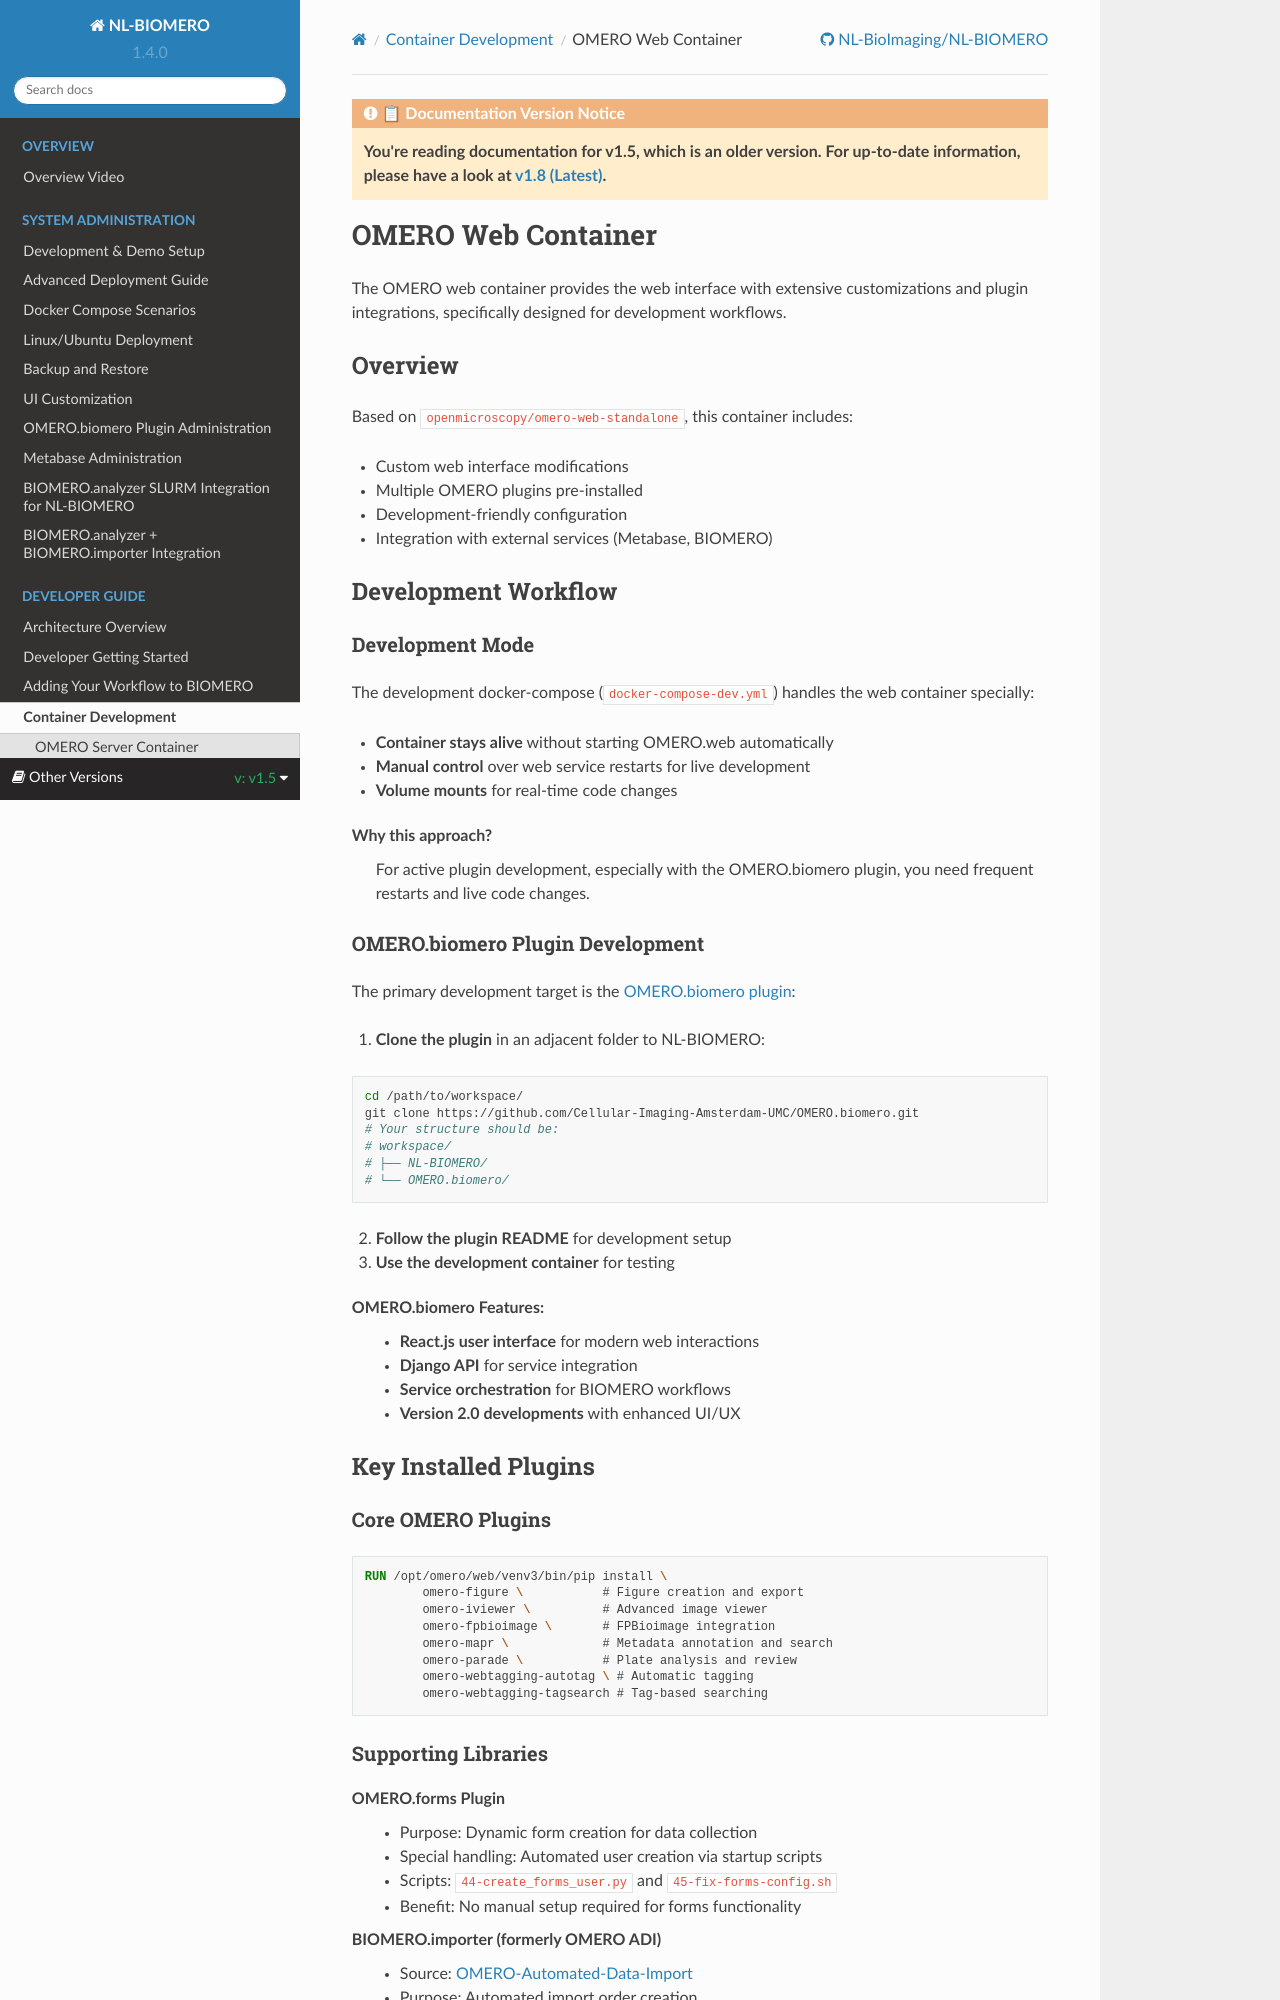

repository: NL-BioImaging/NL-BIOMERO · page: v1.5.0/developer/containers/omeroweb.html · generator: sphinx

OMERO Web Container
===================

The OMERO web container provides the web interface with extensive customizations and plugin integrations, specifically designed for development workflows.

Overview
--------

Based on ``openmicroscopy/omero-web-standalone``, this container includes:

* Custom web interface modifications
* Multiple OMERO plugins pre-installed
* Development-friendly configuration
* Integration with external services (Metabase, BIOMERO)

Development Workflow
--------------------

Development Mode
~~~~~~~~~~~~~~~

The development docker-compose (``docker-compose-dev.yml``) handles the web container specially:

* **Container stays alive** without starting OMERO.web automatically
* **Manual control** over web service restarts for live development
* **Volume mounts** for real-time code changes

**Why this approach?**
   For active plugin development, especially with the OMERO.biomero plugin, you need frequent restarts and live code changes.

OMERO.biomero Plugin Development
~~~~~~~~~~~~~~~~~~~~~~~~~~~~~~~

The primary development target is the `OMERO.biomero plugin <https://github.com/Cellular-Imaging-Amsterdam-UMC/OMERO.biomero/tree/main>`_:

1. **Clone the plugin** in an adjacent folder to NL-BIOMERO:

.. code-block:: bash

   cd /path/to/workspace/
   git clone https://github.com/Cellular-Imaging-Amsterdam-UMC/OMERO.biomero.git
   # Your structure should be:
   # workspace/
   # ├── NL-BIOMERO/
   # └── OMERO.biomero/

2. **Follow the plugin README** for development setup
3. **Use the development container** for testing

**OMERO.biomero Features:**
   * **React.js user interface** for modern web interactions
   * **Django API** for service integration
   * **Service orchestration** for BIOMERO workflows
   * **Version 2.0 developments** with enhanced UI/UX

Key Installed Plugins
---------------------

Core OMERO Plugins
~~~~~~~~~~~~~~~~~~

.. code-block:: dockerfile

   RUN /opt/omero/web/venv3/bin/pip install \
           omero-figure \           # Figure creation and export
           omero-iviewer \          # Advanced image viewer
           omero-fpbioimage \       # FPBioimage integration
           omero-mapr \             # Metadata annotation and search
           omero-parade \           # Plate analysis and review
           omero-webtagging-autotag \ # Automatic tagging
           omero-webtagging-tagsearch # Tag-based searching

Supporting Libraries
~~~~~~~~~~~~~~~~~~~

**OMERO.forms Plugin**
   - Purpose: Dynamic form creation for data collection
   - Special handling: Automated user creation via startup scripts
   - Scripts: ``44-create_forms_user.py`` and ``45-fix-forms-config.sh``
   - Benefit: No manual setup required for forms functionality

**BIOMERO.importer (formerly OMERO ADI)**
   - Source: `OMERO-Automated-Data-Import <https://github.com/Cellular-Imaging-Amsterdam-UMC/OMERO-Automated-Data-Import>`_
   - Purpose: Automated import order creation
   - Integration: Used by OMERO.biomero for import workflows

**BIOMERO Library**
   - Source: `biomero <https://github.com/NL-BioImaging/biomero>`_
   - Purpose: BIOMERO Django API integration (REST API for BIOMERO via python library)
   - Configuration: BIOMERO configuration editable via ``/etc/slurm-config.ini`` by the User Interface
